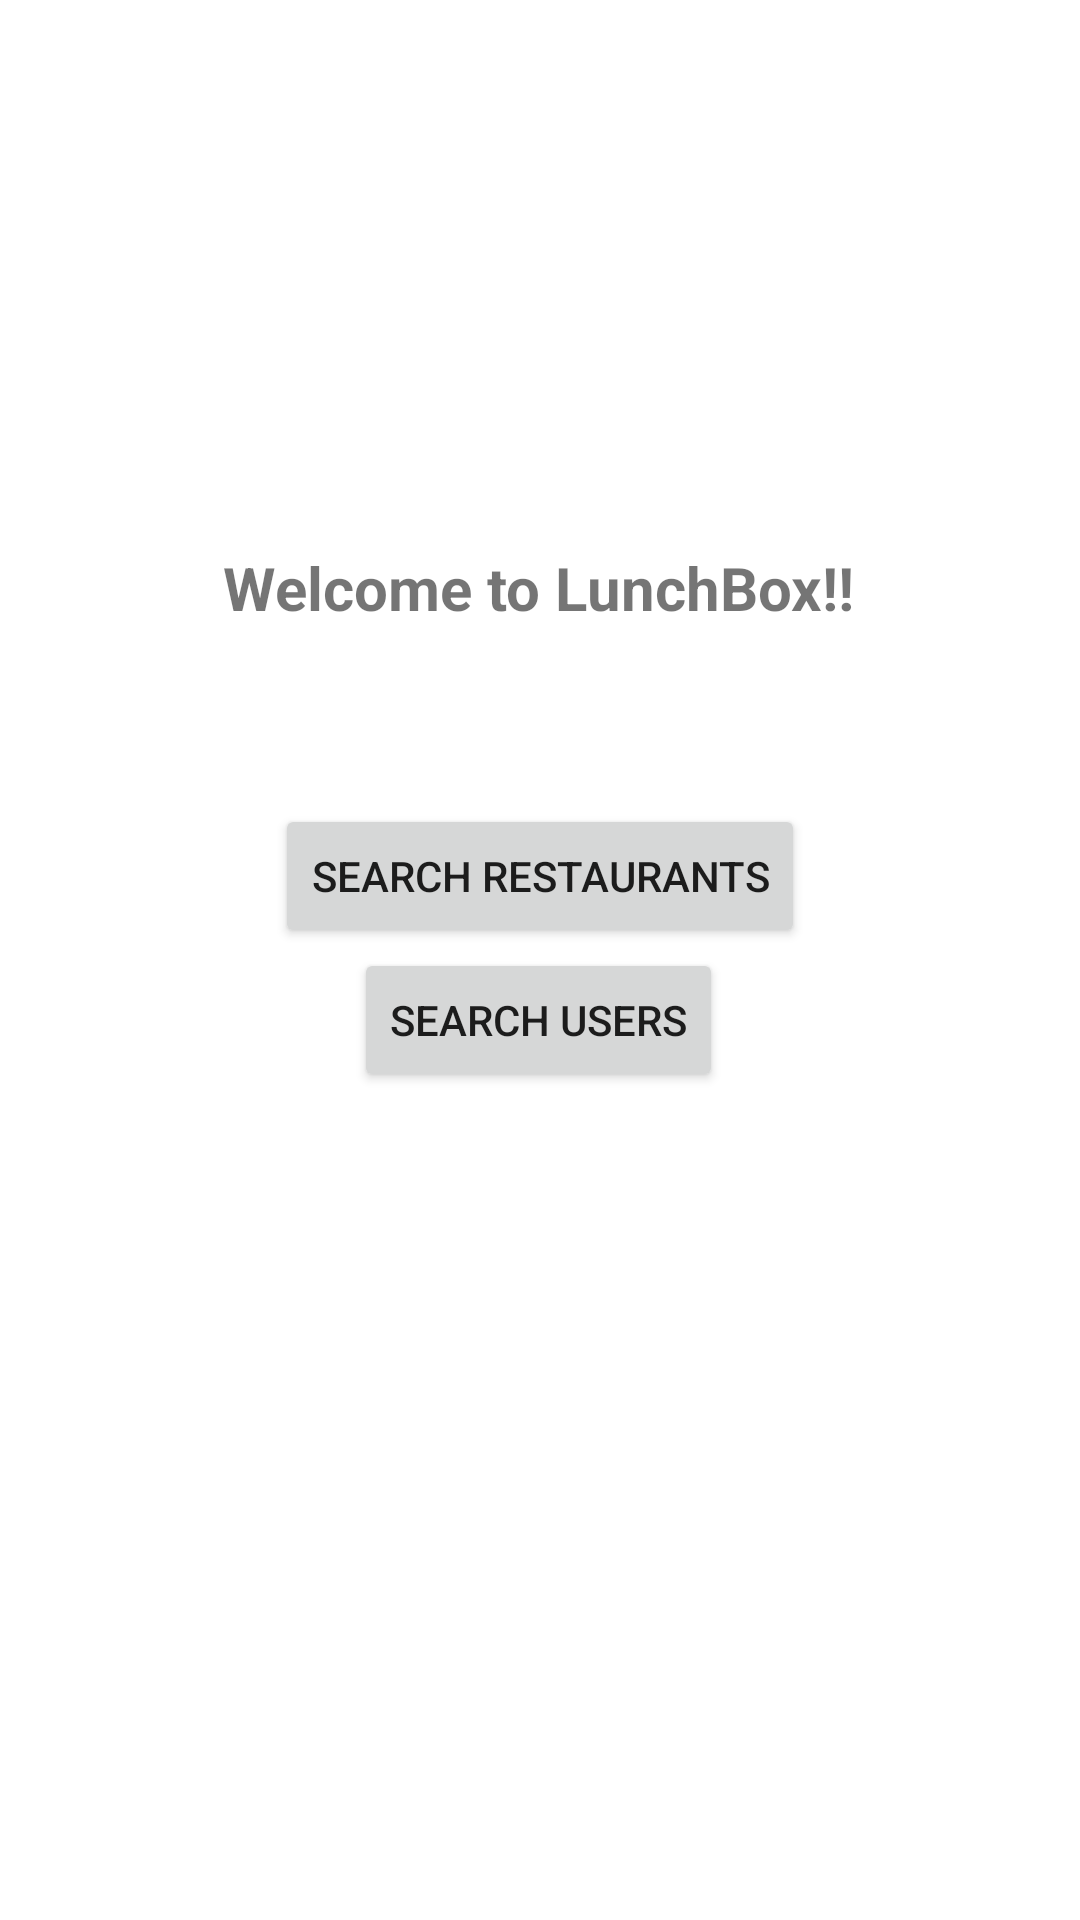

Layout XML and referenced resources for this Android screen:
<!-- AndroidManifest.xml: application theme Theme.LunchBox -->
<!-- res/layout/fragment_home.xml -->
<?xml version="1.0" encoding="utf-8"?>
<androidx.constraintlayout.widget.ConstraintLayout xmlns:android="http://schemas.android.com/apk/res/android"
    xmlns:app="http://schemas.android.com/apk/res-auto"
    xmlns:tools="http://schemas.android.com/tools"
    android:layout_width="match_parent"
    android:layout_height="match_parent"
    android:id="@+id/home_fragment"
    android:layout_marginTop="56dp"
    tools:context=".view.HomeFragment">












    <TextView
        android:id="@+id/textView"
        android:layout_width="wrap_content"
        android:layout_height="wrap_content"
        android:layout_marginBottom="48dp"
        android:text="@string/welcome_to_lunchbox"
        android:textStyle="bold"
        android:textSize="20sp"
        app:layout_constraintVertical_bias="0.945"
        app:layout_constraintBottom_toTopOf="@+id/btnNavigateToSearch"
        app:layout_constraintEnd_toEndOf="parent"
        app:layout_constraintHorizontal_bias="0.497"
        app:layout_constraintStart_toStartOf="parent"
        app:layout_constraintTop_toTopOf="parent"
         />


    <Button
        android:id="@+id/btnNavigateToSearch"
        android:layout_width="wrap_content"
        android:layout_height="wrap_content"
        android:layout_marginTop="268dp"
        android:text="@string/search_btn"
        app:layout_constraintEnd_toEndOf="parent"
        app:layout_constraintStart_toStartOf="parent"
        app:layout_constraintTop_toTopOf="parent" />

    <Button
        android:id="@+id/btnSearchUsers"
        android:layout_width="wrap_content"
        android:layout_height="wrap_content"
        android:text="@string/user_search_btn"
        app:layout_constraintBottom_toBottomOf="parent"
        app:layout_constraintEnd_toEndOf="parent"
        app:layout_constraintHorizontal_bias="0.498"
        app:layout_constraintStart_toStartOf="parent"
        app:layout_constraintTop_toBottomOf="@+id/btnNavigateToSearch"
        app:layout_constraintVertical_bias="0.0" />

    





































</androidx.constraintlayout.widget.ConstraintLayout>
<!-- resources referenced by this layout -->
<resources>
  <string name="find_friends">Find Friends</string>
  <string name="profile_btn">My Profile</string>
  <string name="search_btn">Search Restaurants</string>
  <string name="user_search_btn">Search Users</string>
  <string name="welcome_to_lunchbox">Welcome to LunchBox!!</string>
  <style name="Theme.LunchBox" parent="Theme.MaterialComponents.DayNight.DarkActionBar">
          
          <item name="colorPrimary">@color/purple_500</item>
          <item name="colorPrimaryVariant">@color/purple_700</item>
          <item name="colorOnPrimary">@color/white</item>
          
          <item name="colorSecondary">@color/teal_200</item>
          <item name="colorSecondaryVariant">@color/teal_700</item>
          <item name="colorOnSecondary">@color/black</item>
          
          <item name="android:statusBarColor">?attr/colorPrimaryVariant</item>
          
      </style>
  <!-- not gathered from this repository: default colours our renderer supplied (Android Studio template values) -->
  <color name="purple_500">#FF6200EE</color>
  <color name="purple_700">#FF3700B3</color>
  <color name="teal_200">#FF03DAC5</color>
  <color name="teal_700">#FF018786</color>
  <color name="black">#FF000000</color>
  <color name="white">#FFFFFFFF</color>
</resources>
